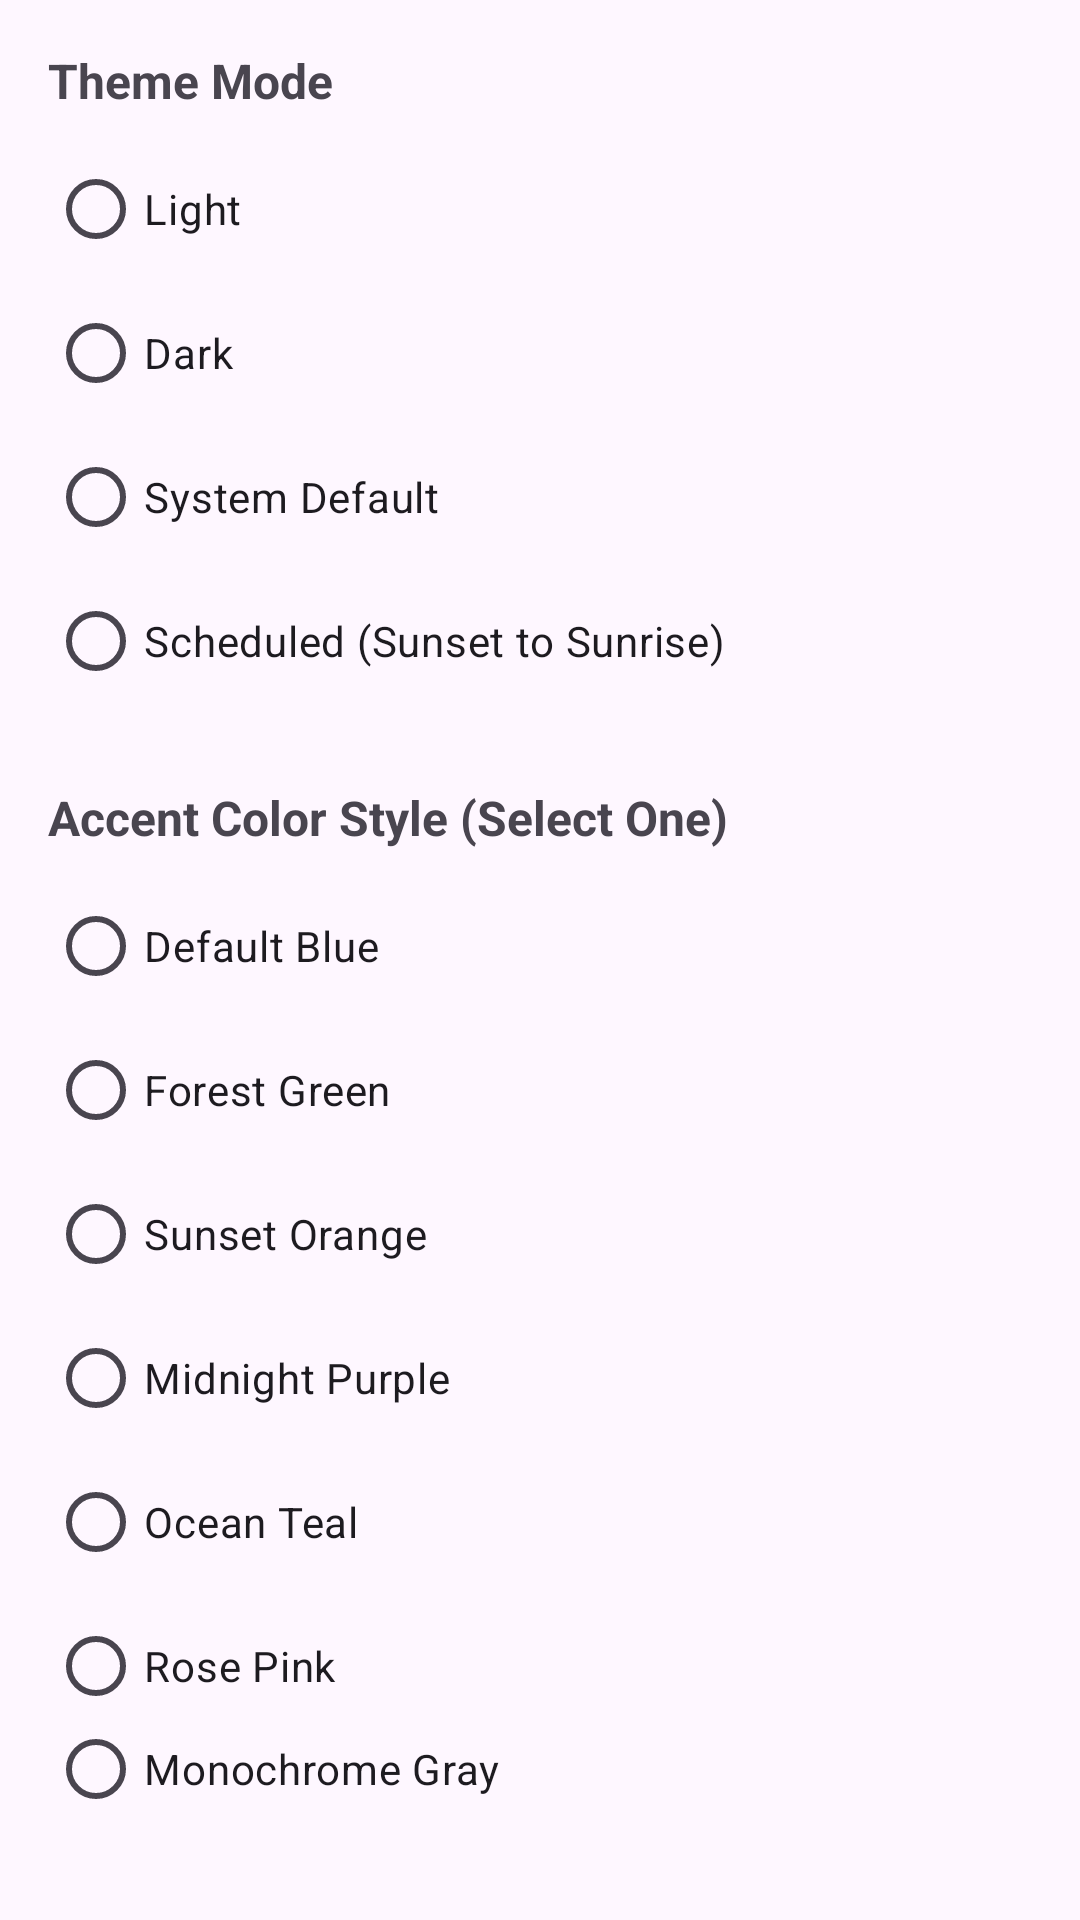

Write the Android layout XML for this screen, with the resource values it uses.
<!-- AndroidManifest.xml: application theme Theme.AIBrowser -->
<!-- res/layout/fragment_settings_appearance.xml -->
<?xml version="1.0" encoding="utf-8"?>
<LinearLayout
    xmlns:android="http://schemas.android.com/apk/res/android"
    android:layout_width="match_parent"
    android:layout_height="match_parent"
    android:orientation="vertical"
    android:padding="16dp">

    <TextView
        android:layout_width="wrap_content"
        android:layout_height="wrap_content"
        android:text="Theme Mode"
        android:textSize="16sp"
        android:textStyle="bold"
        android:layout_marginBottom="8dp" />

    <RadioGroup
        android:id="@+id/themeModeRadioGroup"
        android:layout_width="match_parent"
        android:layout_height="wrap_content"
        android:layout_marginBottom="24dp">

        <RadioButton
            android:id="@+id/radioThemeLight"
            android:layout_width="match_parent"
            android:layout_height="wrap_content"
            android:text="Light" />

        <RadioButton
            android:id="@+id/radioThemeDark"
            android:layout_width="match_parent"
            android:layout_height="wrap_content"
            android:text="Dark" />

        <RadioButton
            android:id="@+id/radioThemeSystem"
            android:layout_width="match_parent"
            android:layout_height="wrap_content"
            android:text="System Default" />

        <RadioButton
            android:id="@+id/radioThemeScheduled"
            android:layout_width="match_parent"
            android:layout_height="wrap_content"
            android:text="Scheduled (Sunset to Sunrise)" />
    </RadioGroup>

    <TextView
        android:layout_width="wrap_content"
        android:layout_height="wrap_content"
        android:text="Accent Color Style (Select One)"
        android:textSize="16sp"
        android:textStyle="bold"
        android:layout_marginBottom="8dp" />

    
    <RadioGroup
        android:id="@+id/accentRadioGroup"
        android:layout_width="match_parent"
        android:layout_height="wrap_content"
        android:layout_marginBottom="24dp">

        <RadioButton
            android:id="@+id/accentBlue"
            android:layout_width="wrap_content"
            android:layout_height="wrap_content"
            android:text="Default Blue" />

        <RadioButton
            android:id="@+id/accentGreen"
            android:layout_width="wrap_content"
            android:layout_height="wrap_content"
            android:text="Forest Green" />

        <RadioButton
            android:id="@+id/accentOrange"
            android:layout_width="wrap_content"
            android:layout_height="wrap_content"
            android:text="Sunset Orange" />

        <RadioButton
            android:id="@+id/accentPurple"
            android:layout_width="wrap_content"
            android:layout_height="wrap_content"
            android:text="Midnight Purple" />

        <RadioButton
            android:id="@+id/accentTeal"
            android:layout_width="wrap_content"
            android:layout_height="wrap_content"
            android:text="Ocean Teal" />

        <RadioButton
            android:id="@+id/accentPink"
            android:layout_width="wrap_content"
            android:layout_height="wrap_content"
            android:text="Rose Pink" />

        <RadioButton
            android:id="@+id/accentMonochrome"
            android:layout_width="wrap_content"
            android:layout_height="wrap_content"
            android:text="Monochrome Gray" />

        <RadioButton
            android:id="@+id/accentAmoled"
            android:layout_width="wrap_content"
            android:layout_height="wrap_content"
            android:text="Pure AMOLED Black" />
    </RadioGroup>

    <TextView
        android:layout_width="wrap_content"
        android:layout_height="wrap_content"
        android:text="Text Size scale"
        android:textSize="16sp"
        android:textStyle="bold"
        android:layout_marginBottom="4dp" />

    <TextView
        android:id="@+id/textSizeLabel"
        android:layout_width="wrap_content"
        android:layout_height="wrap_content"
        android:text="Scale: 100%"
        android:textSize="12sp"
        android:alpha="0.8"
        android:layout_marginBottom="8dp" />

    <com.google.android.material.slider.Slider
        android:id="@+id/textSizeSlider"
        android:layout_width="match_parent"
        android:layout_height="wrap_content"
        android:valueFrom="50.0"
        android:valueTo="200.0"
        android:value="100.0" />

</LinearLayout>
<!-- resources referenced by this layout -->
<resources>
  <style name="Theme.AIBrowser" parent="Theme.Material3.DayNight.NoActionBar">
          <item name="colorPrimary">@color/primary</item>
          <item name="colorOnPrimary">@color/on_primary</item>
          <item name="colorSecondary">@color/secondary</item>
          <item name="colorOnSecondary">@color/on_secondary</item>
          <item name="android:statusBarColor">@color/primary</item>
      </style>
  <color name="primary">#1976D2</color>
  <color name="on_primary">#FFFFFF</color>
  <color name="secondary">#388E3C</color>
  <color name="on_secondary">#FFFFFF</color>
</resources>
